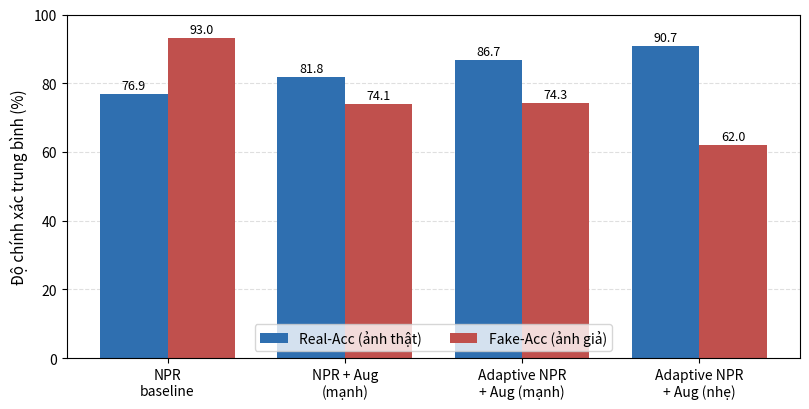

Recreate this plot in Python. (Note: this script raises an exception after producing the figure.)
"""Grouped bar chart: mean Real-Acc vs Fake-Acc across the 4 configurations,
illustrating the robustness<->sensitivity tradeoff driven by augmentation.
Values are means over the 5 benchmarks (from ABLATION_FINAL)."""
import sys
import numpy as np
import matplotlib
matplotlib.use('Agg')
import matplotlib.pyplot as plt

configs = ['NPR\nbaseline', 'NPR + Aug\n(mạnh)', 'Adaptive NPR\n+ Aug (mạnh)', 'Adaptive NPR\n+ Aug (nhẹ)']
real = [76.93, 81.81, 86.68, 90.74]
fake = [93.04, 74.08, 74.32, 61.95]

x = np.arange(len(configs))
w = 0.38
fig, ax = plt.subplots(figsize=(8.2, 4.2))
b1 = ax.bar(x - w/2, real, w, label='Real-Acc (ảnh thật)', color='#2f6fb0')
b2 = ax.bar(x + w/2, fake, w, label='Fake-Acc (ảnh giả)', color='#c0504d')
for bars in (b1, b2):
    for r in bars:
        ax.text(r.get_x() + r.get_width()/2, r.get_height() + 0.6,
                f'{r.get_height():.1f}', ha='center', va='bottom', fontsize=9)
ax.set_ylabel('Độ chính xác trung bình (%)', fontsize=11)
ax.set_ylim(0, 100)
ax.set_xticks(x)
ax.set_xticklabels(configs, fontsize=10)
ax.legend(fontsize=10, loc='lower center', ncol=2)
ax.grid(axis='y', linestyle='--', alpha=0.4)
ax.set_axisbelow(True)
fig.tight_layout()
out = sys.argv[1] if len(sys.argv) > 1 else 'results/fig_tradeoff.png'
fig.savefig(out, dpi=200, bbox_inches='tight')
print('Saved', out)
